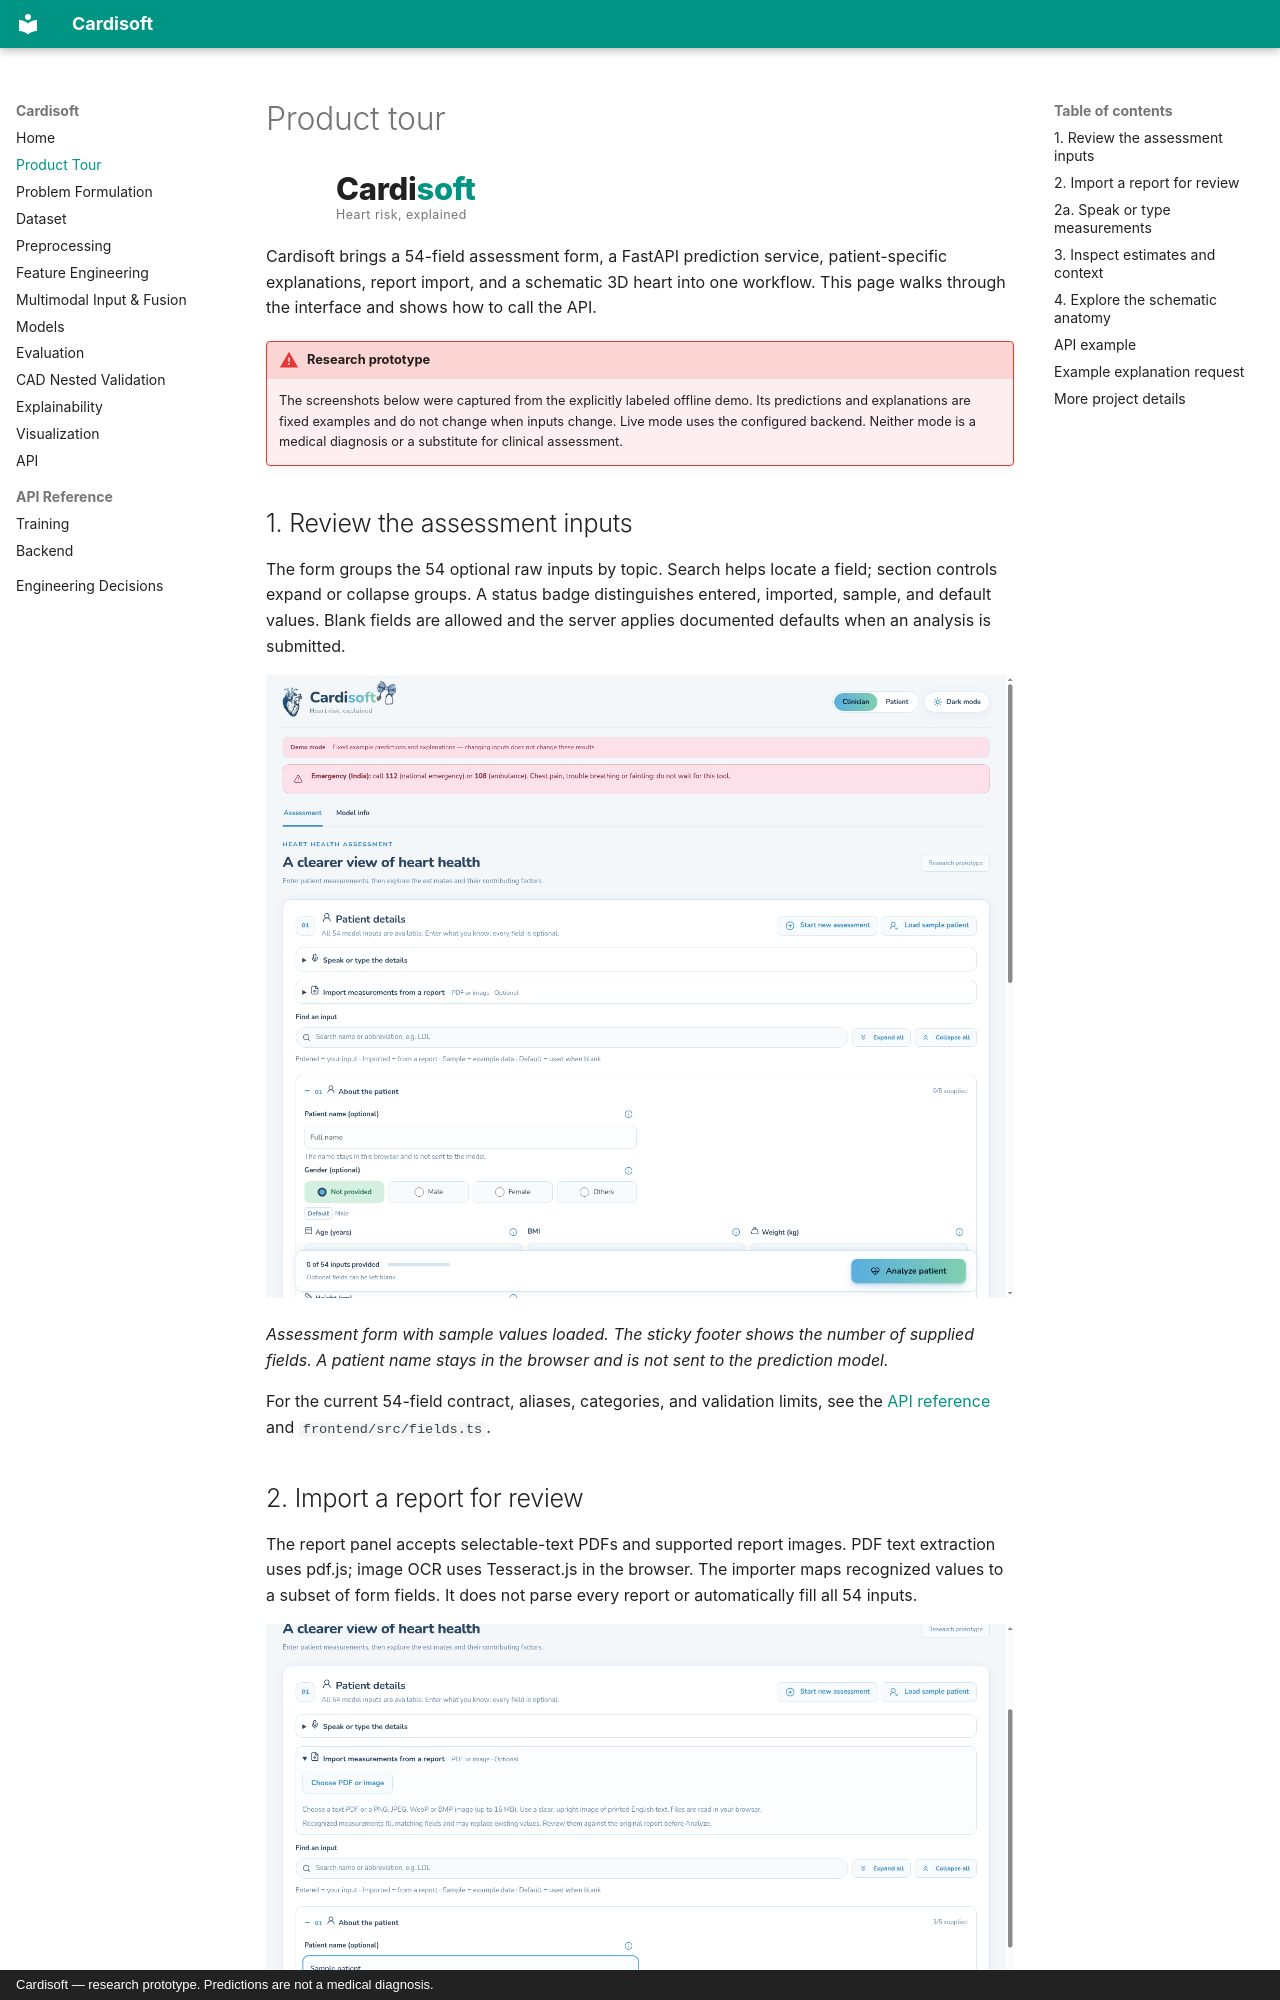

repository: shavipal567/Cardisoft · page: showcase/index.html · generator: mkdocs · copyright: Cardisoft — research prototype. Predictions are not a medical diagnosis.

# Product tour

<div class="cardisoft-brand cardisoft-brand-tour" aria-label="Cardisoft — Heart risk, explained">
<img class="cardisoft-brand-heart" src="assets/img/cardisoft-heart.png" alt="" />
<div class="cardisoft-brand-copy">
<div class="cardisoft-brand-word">Cardi<span>soft</span></div>
<div class="cardisoft-brand-tag">Heart risk, explained</div>
<img class="cardisoft-brand-bow" src="assets/img/cardisoft-stethoscope-bow.png" alt="" />
</div>
</div>

Cardisoft brings a 54-field assessment form, a FastAPI prediction service,
patient-specific explanations, report import, and a schematic 3D heart into one
workflow. This page walks through the interface and shows how to call the API.

!!! warning "Research prototype"
    The screenshots below were captured from the explicitly labeled offline
    demo. Its predictions and explanations are fixed examples and do not change
    when inputs change. Live mode uses the configured backend. Neither mode is
    a medical diagnosis or a substitute for clinical assessment.

## 1. Review the assessment inputs

The form groups the 54 optional raw inputs by topic. Search helps locate a field;
section controls expand or collapse groups. A status badge distinguishes
entered, imported, sample, and default values. Blank fields are allowed and the
server applies documented defaults when an analysis is submitted.

![Cardisoft assessment form showing input search, field groups, sample values, and the analyze control](assets/img/screenshots/assessment-form.png)

*Assessment form with sample values loaded. The sticky footer shows the number
of supplied fields. A patient name stays in the browser and is not sent to the
prediction model.*

For the current 54-field contract, aliases, categories, and validation limits,
see the [API reference](api.md#post-predict) and `frontend/src/fields.ts`.
